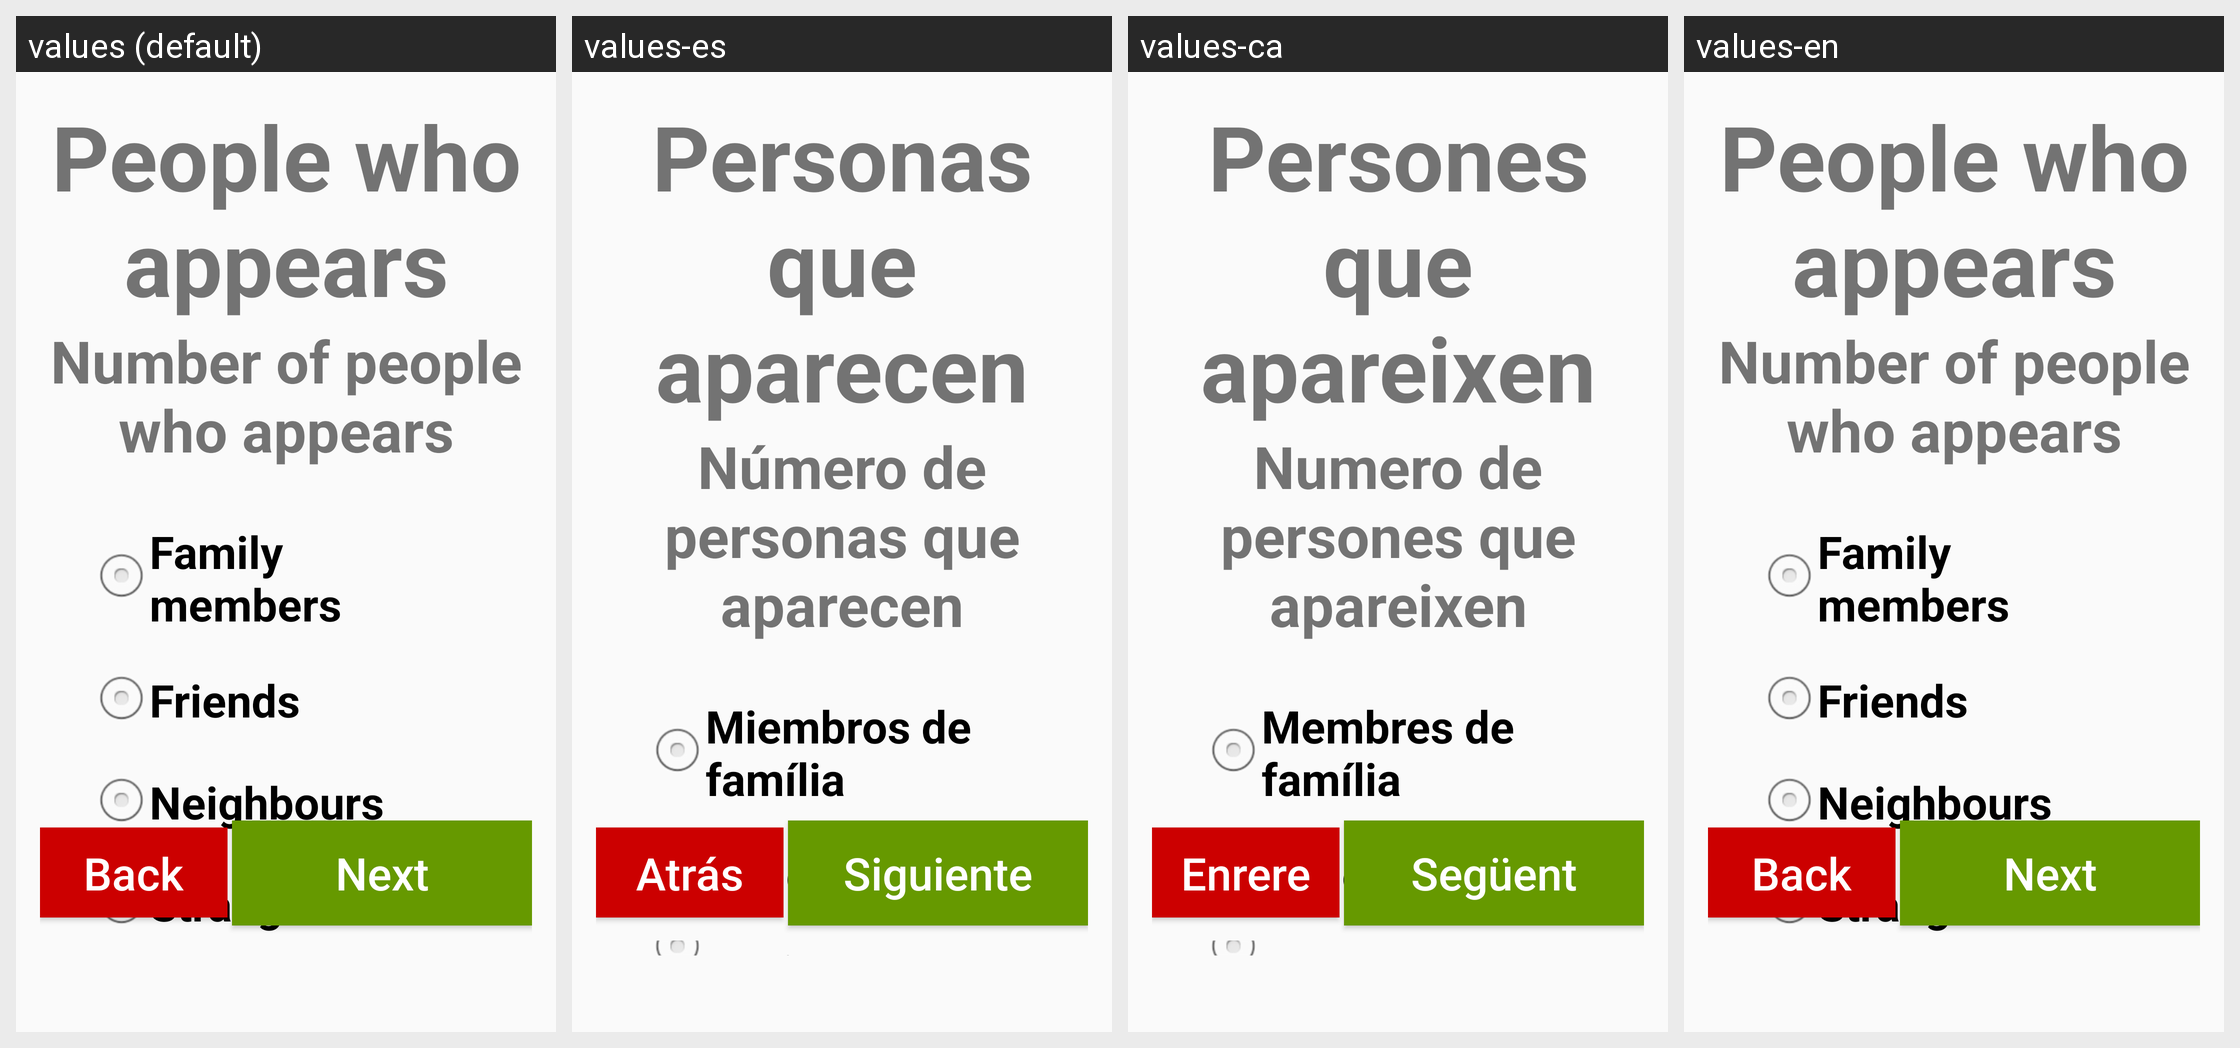

The Android screen above is rendered under several locales of the same app. Produce the string resources it draws, with the default and per-locale values.
Android screen res/layout/fragment3_questionari_activity2.xml rendered under 4 locales, left to right: values (default), values-es, values-ca, values-en. Device: Nexus 5 (rendered at 1080×1920; each locale shown at half size, 540×960, under a caption strip naming it); theme AppTheme.
Strings drawn on this screen, with the default value and each locale's value (text and hints the layout hard-codes, and strings that could not be matched under every locale, appear in the picture but are not listed):

PeopleAppearing
  values: People who appears
  values-es: Personas que aparecen
  values-ca: Persones que apareixen
  values-en: People who appears

HowManyPeople
  values: Number of people who appears
  values-es: Número de personas que aparecen
  values-ca: Numero de persones que apareixen
  values-en: Number of people who appears

FamilyMembers
  values: Family members
  values-es: Miembros de família
  values-ca: Membres de família
  values-en: Family members

Friends
  values: Friends
  values-es: Amigos
  values-ca: Amics
  values-en: Friends
